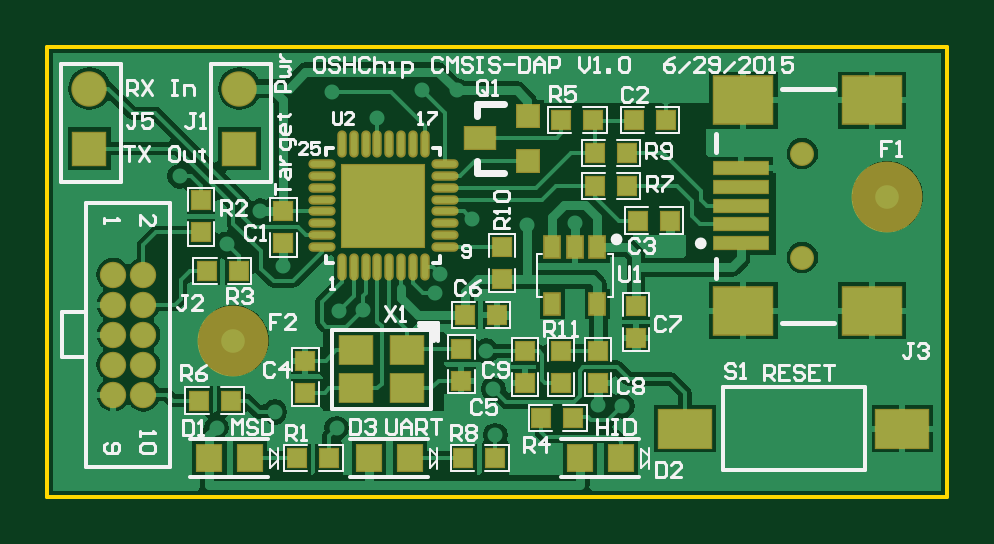
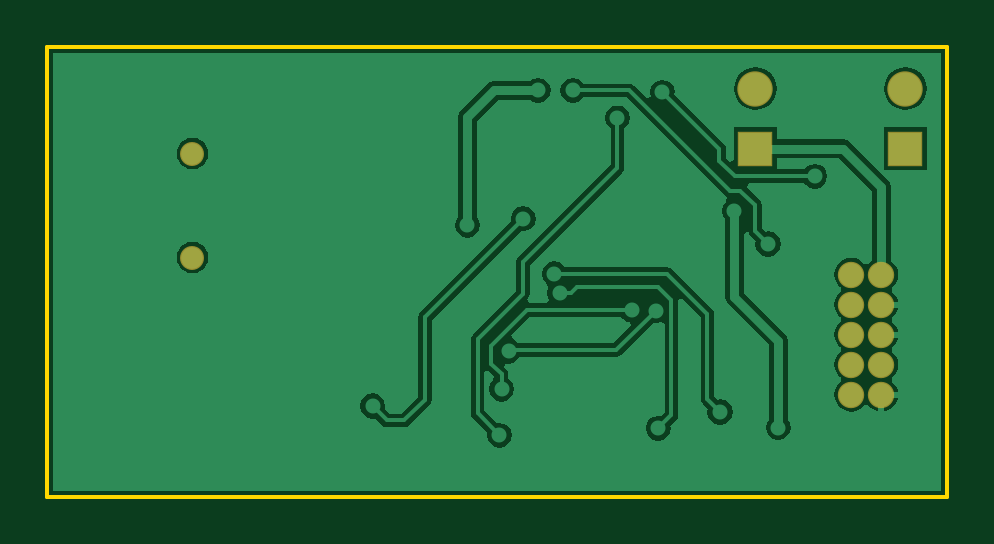
Circuit board: 9 layer files. Board 38.1 x 19.0 mm.
- bottom_copper: OSHChip_CMSIS_DAP_V1.0.GBL (12127 bytes)
- bottom_silk: OSHChip_CMSIS_DAP_V1.0.GBO (1026 bytes)
- paste: OSHChip_CMSIS_DAP_V1.0.GBP (1024 bytes)
- bottom_mask: OSHChip_CMSIS_DAP_V1.0.GBS (1328 bytes)
- outline: OSHChip_CMSIS_DAP_V1.0.GKO (157 bytes)
- top_copper: OSHChip_CMSIS_DAP_V1.0.GTL (24429 bytes)
- top_silk: OSHChip_CMSIS_DAP_V1.0.GTO (18599 bytes)
- paste: OSHChip_CMSIS_DAP_V1.0.GTP (2713 bytes)
- top_mask: OSHChip_CMSIS_DAP_V1.0.GTS (3127 bytes)

=== bottom_copper: OSHChip_CMSIS_DAP_V1.0.GBL (12127 bytes, source omitted) ===
=== bottom_silk: OSHChip_CMSIS_DAP_V1.0.GBO ===
%FSLAX24Y24*%
%MOIN*%
G70*
G01*
G75*
G04 Layer_Color=32896*
%ADD10R,0.0256X0.0354*%
%ADD11R,0.0551X0.0472*%
%ADD12R,0.1378X0.1378*%
%ADD13O,0.0394X0.0098*%
%ADD14O,0.0098X0.0394*%
%ADD15R,0.0866X0.0630*%
%ADD16C,0.0394*%
%ADD17R,0.0413X0.0425*%
%ADD18R,0.0315X0.0295*%
%ADD19R,0.0295X0.0315*%
%ADD20R,0.0360X0.0360*%
%ADD21R,0.0500X0.0360*%
%ADD22R,0.0984X0.0787*%
%ADD23R,0.0906X0.0197*%
%ADD24C,0.0060*%
%ADD25C,0.0150*%
%ADD26C,0.0400*%
%ADD27C,0.0550*%
%ADD28R,0.0550X0.0550*%
%ADD29C,0.0360*%
%ADD30C,0.0250*%
%ADD31C,0.0098*%
%ADD32C,0.0030*%
%ADD33C,0.0040*%
%ADD34C,0.0120*%
%ADD35C,0.0079*%
%ADD36C,0.0050*%
%ADD37C,0.0148*%
%ADD38R,0.0296X0.0394*%
%ADD39R,0.0591X0.0512*%
%ADD40R,0.1418X0.1418*%
%ADD41O,0.0453X0.0157*%
%ADD42O,0.0157X0.0453*%
%ADD43R,0.0906X0.0670*%
%ADD44C,0.1181*%
%ADD45R,0.0453X0.0465*%
%ADD46R,0.0355X0.0335*%
%ADD47R,0.0335X0.0355*%
%ADD48R,0.0400X0.0400*%
%ADD49R,0.0540X0.0400*%
%ADD50R,0.1024X0.0827*%
%ADD51R,0.0946X0.0237*%
%ADD52C,0.0440*%
%ADD53C,0.0590*%
%ADD54R,0.0590X0.0590*%
M02*

=== paste: OSHChip_CMSIS_DAP_V1.0.GBP ===
%FSLAX24Y24*%
%MOIN*%
G70*
G01*
G75*
G04 Layer_Color=128*
%ADD10R,0.0256X0.0354*%
%ADD11R,0.0551X0.0472*%
%ADD12R,0.1378X0.1378*%
%ADD13O,0.0394X0.0098*%
%ADD14O,0.0098X0.0394*%
%ADD15R,0.0866X0.0630*%
%ADD16C,0.0394*%
%ADD17R,0.0413X0.0425*%
%ADD18R,0.0315X0.0295*%
%ADD19R,0.0295X0.0315*%
%ADD20R,0.0360X0.0360*%
%ADD21R,0.0500X0.0360*%
%ADD22R,0.0984X0.0787*%
%ADD23R,0.0906X0.0197*%
%ADD24C,0.0060*%
%ADD25C,0.0150*%
%ADD26C,0.0400*%
%ADD27C,0.0550*%
%ADD28R,0.0550X0.0550*%
%ADD29C,0.0360*%
%ADD30C,0.0250*%
%ADD31C,0.0098*%
%ADD32C,0.0030*%
%ADD33C,0.0040*%
%ADD34C,0.0120*%
%ADD35C,0.0079*%
%ADD36C,0.0050*%
%ADD37C,0.0148*%
%ADD38R,0.0296X0.0394*%
%ADD39R,0.0591X0.0512*%
%ADD40R,0.1418X0.1418*%
%ADD41O,0.0453X0.0157*%
%ADD42O,0.0157X0.0453*%
%ADD43R,0.0906X0.0670*%
%ADD44C,0.1181*%
%ADD45R,0.0453X0.0465*%
%ADD46R,0.0355X0.0335*%
%ADD47R,0.0335X0.0355*%
%ADD48R,0.0400X0.0400*%
%ADD49R,0.0540X0.0400*%
%ADD50R,0.1024X0.0827*%
%ADD51R,0.0946X0.0237*%
%ADD52C,0.0440*%
%ADD53C,0.0590*%
%ADD54R,0.0590X0.0590*%
M02*

=== bottom_mask: OSHChip_CMSIS_DAP_V1.0.GBS ===
%FSLAX24Y24*%
%MOIN*%
G70*
G01*
G75*
G04 Layer_Color=16711935*
%ADD10R,0.0256X0.0354*%
%ADD11R,0.0551X0.0472*%
%ADD12R,0.1378X0.1378*%
%ADD13O,0.0394X0.0098*%
%ADD14O,0.0098X0.0394*%
%ADD15R,0.0866X0.0630*%
%ADD16C,0.0394*%
%ADD17R,0.0413X0.0425*%
%ADD18R,0.0315X0.0295*%
%ADD19R,0.0295X0.0315*%
%ADD20R,0.0360X0.0360*%
%ADD21R,0.0500X0.0360*%
%ADD22R,0.0984X0.0787*%
%ADD23R,0.0906X0.0197*%
%ADD24C,0.0060*%
%ADD25C,0.0150*%
%ADD26C,0.0400*%
%ADD27C,0.0550*%
%ADD28R,0.0550X0.0550*%
%ADD29C,0.0360*%
%ADD30C,0.0250*%
%ADD31C,0.0098*%
%ADD32C,0.0030*%
%ADD33C,0.0040*%
%ADD34C,0.0120*%
%ADD35C,0.0079*%
%ADD36C,0.0050*%
%ADD37C,0.0148*%
%ADD38R,0.0296X0.0394*%
%ADD39R,0.0591X0.0512*%
%ADD40R,0.1418X0.1418*%
%ADD41O,0.0453X0.0157*%
%ADD42O,0.0157X0.0453*%
%ADD43R,0.0906X0.0670*%
%ADD44C,0.1181*%
%ADD45R,0.0453X0.0465*%
%ADD46R,0.0355X0.0335*%
%ADD47R,0.0335X0.0355*%
%ADD48R,0.0400X0.0400*%
%ADD49R,0.0540X0.0400*%
%ADD50R,0.1024X0.0827*%
%ADD51R,0.0946X0.0237*%
%ADD52C,0.0440*%
%ADD53C,0.0590*%
%ADD54R,0.0590X0.0590*%
D26*
X12582Y5716D02*
D03*
Y3984D02*
D03*
D52*
X1600Y1700D02*
D03*
X1100D02*
D03*
X1600Y2200D02*
D03*
X1100D02*
D03*
X1600Y2700D02*
D03*
X1100D02*
D03*
X1600Y3200D02*
D03*
X1100D02*
D03*
X1600Y3700D02*
D03*
X1100D02*
D03*
D53*
X3200Y6800D02*
D03*
X700D02*
D03*
D54*
X3200Y5800D02*
D03*
X700D02*
D03*
M02*

=== outline: OSHChip_CMSIS_DAP_V1.0.GKO ===
%FSLAX24Y24*%
%MOIN*%
G70*
G01*
G75*
G04 Layer_Color=16711935*
%ADD10C,0.0060*%
D10*
X0Y0D02*
Y7500D01*
X15000D01*
Y0D02*
Y7500D01*
X0Y0D02*
X15000D01*
M02*

=== top_copper: OSHChip_CMSIS_DAP_V1.0.GTL (24429 bytes, source omitted) ===
=== top_silk: OSHChip_CMSIS_DAP_V1.0.GTO (18599 bytes, source omitted) ===
=== paste: OSHChip_CMSIS_DAP_V1.0.GTP ===
%FSLAX24Y24*%
%MOIN*%
G70*
G01*
G75*
G04 Layer_Color=8421504*
%ADD10R,0.0256X0.0354*%
%ADD11R,0.0551X0.0472*%
%ADD12R,0.1378X0.1378*%
%ADD13O,0.0394X0.0098*%
%ADD14O,0.0098X0.0394*%
%ADD15R,0.0866X0.0630*%
%ADD16C,0.0394*%
%ADD17R,0.0413X0.0425*%
%ADD18R,0.0315X0.0295*%
%ADD19R,0.0295X0.0315*%
%ADD20R,0.0360X0.0360*%
%ADD21R,0.0500X0.0360*%
%ADD22R,0.0984X0.0787*%
%ADD23R,0.0906X0.0197*%
%ADD24C,0.0060*%
%ADD25C,0.0150*%
%ADD26C,0.0400*%
%ADD27C,0.0550*%
%ADD28R,0.0550X0.0550*%
%ADD29C,0.0360*%
%ADD30C,0.0250*%
%ADD31C,0.0098*%
%ADD32C,0.0030*%
%ADD33C,0.0040*%
%ADD34C,0.0120*%
%ADD35C,0.0079*%
%ADD36C,0.0050*%
%ADD37C,0.0148*%
D10*
X9164Y3210D02*
D03*
X8416D02*
D03*
Y4155D02*
D03*
X8790D02*
D03*
X9164D02*
D03*
D11*
X5135Y2435D02*
D03*
Y1805D02*
D03*
X6001D02*
D03*
Y2435D02*
D03*
D13*
X4574Y4161D02*
D03*
Y4358D02*
D03*
Y4555D02*
D03*
Y4752D02*
D03*
Y4948D02*
D03*
Y5145D02*
D03*
Y5342D02*
D03*
Y5539D02*
D03*
X6621D02*
D03*
Y5342D02*
D03*
Y5145D02*
D03*
Y4948D02*
D03*
Y4752D02*
D03*
Y4555D02*
D03*
Y4358D02*
D03*
Y4161D02*
D03*
D14*
X4909Y5874D02*
D03*
X5106D02*
D03*
X5302D02*
D03*
X5499D02*
D03*
X5696D02*
D03*
X5893D02*
D03*
X6090D02*
D03*
X6287D02*
D03*
Y3826D02*
D03*
X6090D02*
D03*
X5893D02*
D03*
X5696D02*
D03*
X5499D02*
D03*
X5302D02*
D03*
X5106D02*
D03*
X4909D02*
D03*
D15*
X14251Y1130D02*
D03*
X10629D02*
D03*
D17*
X8879Y641D02*
D03*
X9560D02*
D03*
X2699D02*
D03*
X3380D02*
D03*
X5359D02*
D03*
X6040D02*
D03*
D18*
X8560Y1894D02*
D03*
Y2426D02*
D03*
X7960Y1894D02*
D03*
Y2426D02*
D03*
X3934Y4224D02*
D03*
Y4756D02*
D03*
X4300Y1734D02*
D03*
Y2266D02*
D03*
X6900Y2466D02*
D03*
Y1934D02*
D03*
X9810Y2644D02*
D03*
Y3176D02*
D03*
X9180Y1894D02*
D03*
Y2426D02*
D03*
X2560Y4404D02*
D03*
Y4936D02*
D03*
X7580Y4156D02*
D03*
Y3624D02*
D03*
D19*
X10306Y6280D02*
D03*
X9774D02*
D03*
X10376Y4600D02*
D03*
X9844D02*
D03*
X7486Y3030D02*
D03*
X6954D02*
D03*
X4696Y640D02*
D03*
X4164D02*
D03*
X8766Y1310D02*
D03*
X8234D02*
D03*
X2654Y3760D02*
D03*
X3186D02*
D03*
X9096Y6280D02*
D03*
X8564D02*
D03*
X2524Y1600D02*
D03*
X3056D02*
D03*
X9656Y5180D02*
D03*
X9124D02*
D03*
X7466Y640D02*
D03*
X6934D02*
D03*
X9656Y5730D02*
D03*
X9124D02*
D03*
D20*
X8010Y6350D02*
D03*
Y5600D02*
D03*
D21*
X7210Y5980D02*
D03*
D22*
X13743Y6602D02*
D03*
Y3098D02*
D03*
X11597D02*
D03*
Y6602D02*
D03*
D23*
X11558Y4220D02*
D03*
Y4535D02*
D03*
Y4850D02*
D03*
Y5165D02*
D03*
Y5480D02*
D03*
D37*
X5199Y4855D02*
G03*
X5199Y4855I-74J0D01*
G01*
Y5288D02*
G03*
X5199Y5288I-74J0D01*
G01*
X5671D02*
G03*
X5671Y5288I-74J0D01*
G01*
Y4855D02*
G03*
X5671Y4855I-74J0D01*
G01*
Y4383D02*
G03*
X5671Y4383I-74J0D01*
G01*
X6144Y5288D02*
G03*
X6144Y5288I-74J0D01*
G01*
Y4855D02*
G03*
X6144Y4855I-74J0D01*
G01*
Y4383D02*
G03*
X6144Y4383I-74J0D01*
G01*
M02*

=== top_mask: OSHChip_CMSIS_DAP_V1.0.GTS ===
%FSLAX24Y24*%
%MOIN*%
G70*
G01*
G75*
G04 Layer_Color=8388736*
%ADD10R,0.0256X0.0354*%
%ADD11R,0.0551X0.0472*%
%ADD12R,0.1378X0.1378*%
%ADD13O,0.0394X0.0098*%
%ADD14O,0.0098X0.0394*%
%ADD15R,0.0866X0.0630*%
%ADD16C,0.0394*%
%ADD17R,0.0413X0.0425*%
%ADD18R,0.0315X0.0295*%
%ADD19R,0.0295X0.0315*%
%ADD20R,0.0360X0.0360*%
%ADD21R,0.0500X0.0360*%
%ADD22R,0.0984X0.0787*%
%ADD23R,0.0906X0.0197*%
%ADD24C,0.0060*%
%ADD25C,0.0150*%
%ADD26C,0.0400*%
%ADD27C,0.0550*%
%ADD28R,0.0550X0.0550*%
%ADD29C,0.0360*%
%ADD30C,0.0250*%
%ADD31C,0.0098*%
%ADD32C,0.0030*%
%ADD33C,0.0040*%
%ADD34C,0.0120*%
%ADD35C,0.0079*%
%ADD36C,0.0050*%
%ADD37C,0.0148*%
%ADD38R,0.0296X0.0394*%
%ADD39R,0.0591X0.0512*%
%ADD40R,0.1418X0.1418*%
%ADD41O,0.0453X0.0157*%
%ADD42O,0.0157X0.0453*%
%ADD43R,0.0906X0.0670*%
%ADD44C,0.1181*%
%ADD45R,0.0453X0.0465*%
%ADD46R,0.0355X0.0335*%
%ADD47R,0.0335X0.0355*%
%ADD48R,0.0400X0.0400*%
%ADD49R,0.0540X0.0400*%
%ADD50R,0.1024X0.0827*%
%ADD51R,0.0946X0.0237*%
%ADD52C,0.0440*%
%ADD53C,0.0590*%
%ADD54R,0.0590X0.0590*%
D26*
X12582Y5716D02*
D03*
Y3984D02*
D03*
D38*
X9164Y3210D02*
D03*
X8416D02*
D03*
Y4155D02*
D03*
X8790D02*
D03*
X9164D02*
D03*
D39*
X5135Y2435D02*
D03*
Y1805D02*
D03*
X6001D02*
D03*
Y2435D02*
D03*
D40*
X5598Y4850D02*
D03*
D41*
X4574Y4161D02*
D03*
Y4358D02*
D03*
Y4555D02*
D03*
Y4752D02*
D03*
Y4948D02*
D03*
Y5145D02*
D03*
Y5342D02*
D03*
Y5539D02*
D03*
X6621D02*
D03*
Y5342D02*
D03*
Y5145D02*
D03*
Y4948D02*
D03*
Y4752D02*
D03*
Y4555D02*
D03*
Y4358D02*
D03*
Y4161D02*
D03*
D42*
X4909Y5874D02*
D03*
X5106D02*
D03*
X5302D02*
D03*
X5499D02*
D03*
X5696D02*
D03*
X5893D02*
D03*
X6090D02*
D03*
X6287D02*
D03*
Y3826D02*
D03*
X6090D02*
D03*
X5893D02*
D03*
X5696D02*
D03*
X5499D02*
D03*
X5302D02*
D03*
X5106D02*
D03*
X4909D02*
D03*
D43*
X14251Y1130D02*
D03*
X10629D02*
D03*
D44*
X3100Y2600D02*
D03*
X14000Y5000D02*
D03*
D45*
X8879Y641D02*
D03*
X9560D02*
D03*
X2699D02*
D03*
X3380D02*
D03*
X5359D02*
D03*
X6040D02*
D03*
D46*
X8560Y1894D02*
D03*
Y2426D02*
D03*
X7960Y1894D02*
D03*
Y2426D02*
D03*
X3934Y4224D02*
D03*
Y4756D02*
D03*
X4300Y1734D02*
D03*
Y2266D02*
D03*
X6900Y2466D02*
D03*
Y1934D02*
D03*
X9810Y2644D02*
D03*
Y3176D02*
D03*
X9180Y1894D02*
D03*
Y2426D02*
D03*
X2560Y4404D02*
D03*
Y4936D02*
D03*
X7580Y4156D02*
D03*
Y3624D02*
D03*
D47*
X10306Y6280D02*
D03*
X9774D02*
D03*
X10376Y4600D02*
D03*
X9844D02*
D03*
X7486Y3030D02*
D03*
X6954D02*
D03*
X4696Y640D02*
D03*
X4164D02*
D03*
X8766Y1310D02*
D03*
X8234D02*
D03*
X2654Y3760D02*
D03*
X3186D02*
D03*
X9096Y6280D02*
D03*
X8564D02*
D03*
X2524Y1600D02*
D03*
X3056D02*
D03*
X9656Y5180D02*
D03*
X9124D02*
D03*
X7466Y640D02*
D03*
X6934D02*
D03*
X9656Y5730D02*
D03*
X9124D02*
D03*
D48*
X8010Y6350D02*
D03*
Y5600D02*
D03*
D49*
X7210Y5980D02*
D03*
D50*
X13743Y6602D02*
D03*
Y3098D02*
D03*
X11597D02*
D03*
Y6602D02*
D03*
D51*
X11558Y4220D02*
D03*
Y4535D02*
D03*
Y4850D02*
D03*
Y5165D02*
D03*
Y5480D02*
D03*
D52*
X1600Y1700D02*
D03*
X1100D02*
D03*
X1600Y2200D02*
D03*
X1100D02*
D03*
X1600Y2700D02*
D03*
X1100D02*
D03*
X1600Y3200D02*
D03*
X1100D02*
D03*
X1600Y3700D02*
D03*
X1100D02*
D03*
D53*
X3200Y6800D02*
D03*
X700D02*
D03*
D54*
X3200Y5800D02*
D03*
X700D02*
D03*
M02*

